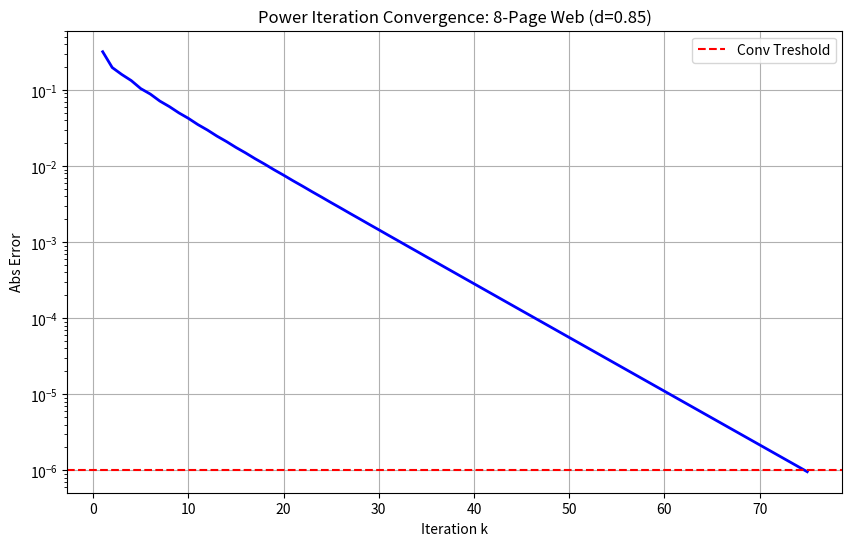
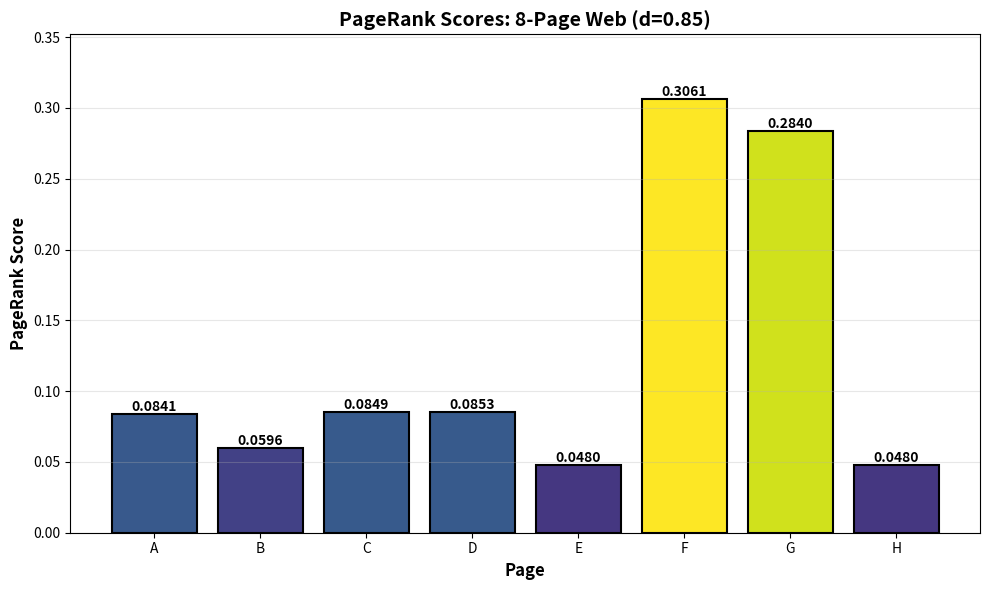
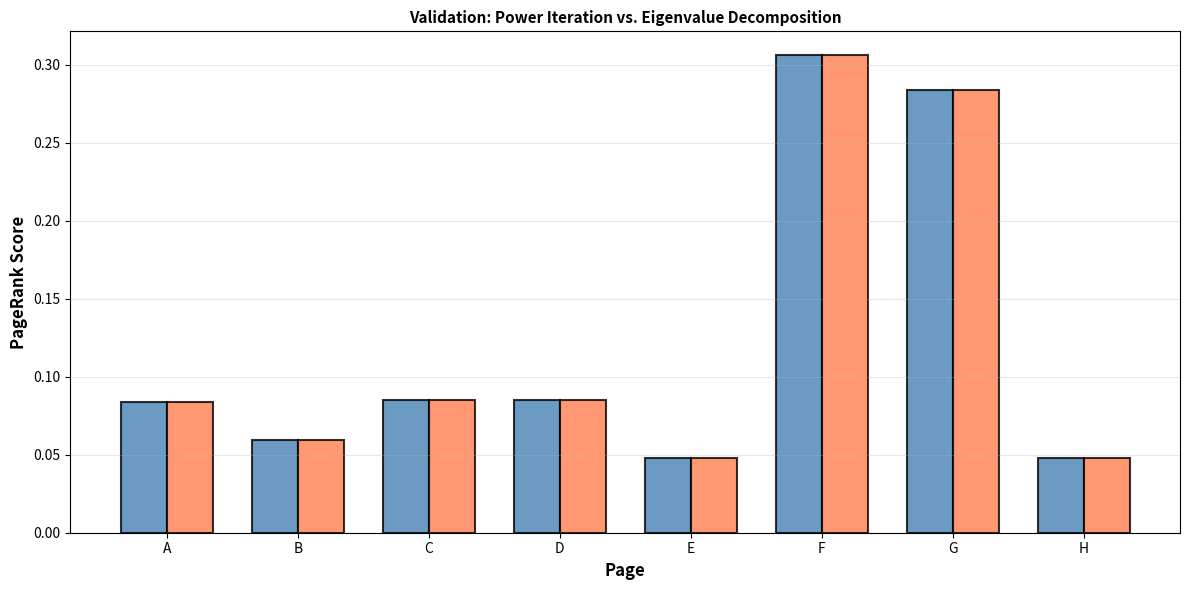
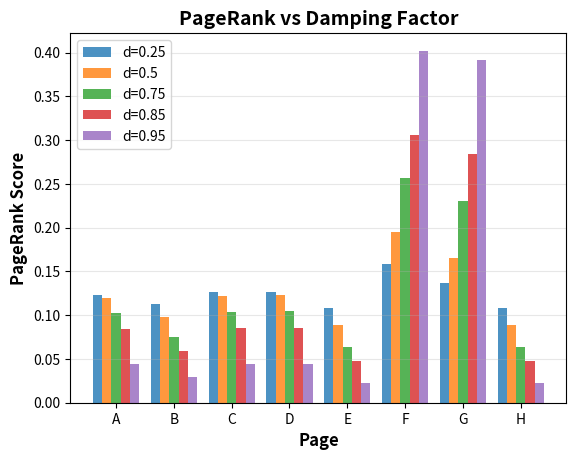

The script that saved these images, in order:
import numpy as np
from numpy import linalg as LA
import matplotlib.pyplot as plt

def build_transition_matrix (adjacent_matrix):
    mat_copy = adjacent_matrix.copy()  # Copy the Adjacenet Matrix
    page_count = mat_copy.shape[0] # Count the number of pages

    out_degree = mat_copy.sum(axis = 0) # Find the column sum 
    dangling_nodes = (out_degree == 0) #Check if any column sum = 0

    if np.any(dangling_nodes):     
        mat_copy[:, dangling_nodes] = 1.0 / page_count # Set entire column to 1/n (uniform distribution)
        out_degree[dangling_nodes] = 1.0  

    tran_mat = mat_copy / out_degree

    #Assert column-stochastic property
    assert np.allclose(tran_mat.sum(axis=0),1.0), "Matrix is not column stochastic"
    
    return tran_mat

def add_damping(transition_matrix, damping_factor=0.85):
    n = transition_matrix.shape[0] 
    d = damping_factor
    e = np.ones((n, n))
    
    m_prime = d * transition_matrix + ((1 - d) / n) * e # apply the damping factor to the transition matrix 
    column_sums = m_prime.sum(axis=0)
    
    assert np.allclose(column_sums, 1.0), "Error: Damped matrix is not column-stochastic"
    print(f"Damping factor d = {d} applied successfully")
    
    return m_prime

#Compute PageRank using the Power Iteration method with Damping Factor!
def pagerank_power_iteration(m_prime, epsilon=1e-6, max_iterations=1000):
    # Get the number of pages
    page_count = m_prime.shape[0]
    x = np.ones(page_count) / page_count
    
    error_history = [] # Storage for convergence error tracking
    
    # Main iteration loop
    for iteration in range(max_iterations):
        x_new = m_prime @ x
        error = np.linalg.norm(x_new - x, ord = 1)
        
        error_history.append(error)
        
        if error < epsilon: 
            print(f"Converged in {iteration + 1} with Final error = {error:.2e}\n")
            return x_new, error_history
        
        x = x_new # update vector
    
    print (f"Did not converge in {max_iterations} iterations")
    return x, error_history

# Error Tracking and Visualizaiton
def plot_convergence (convergence_history, title = "Plot Convergence History"):

    fig = plt.figure(figsize=(10,6))
    iterations = range(1, len(convergence_history) + 1)
    plt.semilogy(iterations, convergence_history, 'b-',linewidth = 2) #Make a plot with log scaling on the y-axis

    plt.axhline(y = 1e-6, color = 'r', linestyle = '--', label = "Conv Treshold") #Add a horizontal line spanning the whole or fraction of the Axes.

    plt.xlabel('Iteration k')
    plt.ylabel('Abs Error')
    plt.title(title)
    plt.grid()
    plt.legend()

    #display the plot
    plt.show()

def plot_pagerank_scores(pagerank_vector, labels, title="PageRank Scores"):
    plt.figure(figsize=(10, 6))
    
    colors = plt.cm.viridis(pagerank_vector / pagerank_vector.max())
    bars = plt.bar(labels, pagerank_vector, color=colors, edgecolor='black', linewidth=1.5)
    
    for bar, value in zip(bars, pagerank_vector):
        height = bar.get_height()
        plt.text(bar.get_x() + bar.get_width()/2., height,
                f'{value:.4f}',
                ha='center', va='bottom', fontsize=10, fontweight='bold')
    
    # Labels and formatting
    plt.xlabel('Page', fontsize=12, fontweight='bold')
    plt.ylabel('PageRank Score', fontsize=12, fontweight='bold')
    plt.title(title, fontsize=14, fontweight='bold')
    plt.ylim(0, pagerank_vector.max() * 1.15)  # Add space for labels
    plt.grid(axis='y', alpha=0.3)
    plt.tight_layout()
    plt.show()

#8-Page Complex Web
np.set_printoptions(precision=4, suppress=True) #floating numbers have 4 digits after .0 and no scientific format 10e-2

# Pages: A=0, B=1, C=2, D=3, E=4, F=5, G=6, H=7
A_web = np.array([
    #A,B,C,D,E,F,G,H
    [0,0,1,1,0,0,0,0], # A receives links from C, D
    [1,0,0,0,0,0,0,0], # B receives links from A
    [1,1,0,0,0,0,0,0], # C receives links from B, A
    [0,1,1,0,0,0,0,0], # D receives links from B, C
    [0,0,0,1,0,0,0,0], # E receives links from D
    [0,0,0,0,1,0,1,0], # F receives links from E, G
    [0,0,0,0,0,1,0,0], # G receives links from F (
    [0,0,0,1,0,0,0,0] # H receives links from D
])

A_web = np.array (A_web, dtype = 'float')

#Spider Traps & Dangling Nodes
page_labels = ['A', 'B', 'C', 'D', 'E', 'F', 'G', 'H']

print("8-Page Web Adjacency Matrix:")
print("    ", "  ".join(page_labels))
for i, label in enumerate(page_labels):
    print(f"{label}   {A_web[i]}")

#Detailed Link Structure
for j, page in enumerate(page_labels):
    outlinks_indices = np.where(A_web[:,j]== 1)[0]
    if len(outlinks_indices)> 0 :
        outlinks_labels = [page_labels[k] for k in outlinks_indices]
        print(f"Page {page} -> {list(outlinks_labels)})")
    else:
        print(f"Page {page} -> None (dangling_node)\n")
        

#Identify dangling nodes (nodes without output links)
out_degrees = A_web.sum(axis=0)
dangling_nodes = np.where(out_degrees== 0)[0]
dangling_labels = [page_labels[i] for i in dangling_nodes]

print(f"Dangling Nodes:{dangling_labels} - no outgoing links\n")

m_web = build_transition_matrix(A_web)

m_prime_web = add_damping(m_web, damping_factor=0.85)

r_web, history_web = pagerank_power_iteration(m_prime_web, epsilon=1e-6, max_iterations=100)

print("\nPage | PageRank Score | Percentage")
print("-" * 42)
for i, (label, score) in enumerate(zip(page_labels, r_web)):
    print(f"  {label}  |    {score:.6f}    |   {score*100:.2f}%")
print("-" * 42)
print(f"Sum: {r_web.sum():.6f} (should be 1.0)")

plot_convergence(history_web, title="Power Iteration Convergence: 8-Page Web (d=0.85)")

plot_pagerank_scores(r_web, page_labels, title="PageRank Scores: 8-Page Web (d=0.85)")

#Normalizing Pricnipal Eigenvector + Validate with Power Iteration Approach
def find_ev_and_validate(m_prime, pagerank_power_result): 
    eigenvalues, eigenvectors = np.linalg.eig(m_prime)
    
    idx_lambda_1 = np.argmin(np.abs(eigenvalues - 1.0)) #Returns indices of the smallest abs_eigenvalue => the eigenvalue closest to 1
    
    dominant_eigenvalue = eigenvalues[idx_lambda_1] #Exctract the dominat eigenvalue
    
    pagerank_eig = np.abs(eigenvectors[:,idx_lambda_1].real)
    pagerank_eig = pagerank_eig / pagerank_eig.sum() # Normalize to sum = 1. This step should make the probability distribution = Power Iteration result 

    validation_error = np.linalg.norm(
        pagerank_power_result - pagerank_eig, ord = 1 
    )

    if validation_error < 1e-3: 
        print ("Validation Passed\n")
    else:
        print ("Validation Failed\n")

    return pagerank_eig, validation_error

r_eig, error = find_ev_and_validate(m_prime_web, r_web)

sorted_indices = np.argsort(r_web)[::-1]  # Descending order
for rank, idx in enumerate(sorted_indices, 1):
    label = page_labels[idx]
    score = r_web[idx]
    print(f"  Rank {rank}: Page {label}  -  {score:.6f}  ({score*100:.2f}%)")

def plot_validation_comparison(r_power, r_eig, labels):
    plt.figure(figsize=(12, 6))
    
    x = np.arange(len(labels)) # Bar positions
    width = 0.35
    
    bars1 = plt.bar(x - width/2, r_power, width, label='Power Iterns',
                    color='steelblue', edgecolor='black', linewidth=1.5, alpha=0.8)
    bars2 = plt.bar(x + width/2, r_eig, width, label='Eigenvalue Decomp',
                    color='coral', edgecolor='black', linewidth=1.5, alpha=0.8)
    
    # Formatting
    plt.xlabel('Page', fontsize=12, fontweight='bold')
    plt.ylabel('PageRank Score', fontsize=12, fontweight='bold')
    plt.title('Validation: Power Iteration vs. Eigenvalue Decomposition', 
              fontsize = 11, fontweight='bold')
    plt.xticks(x, labels)
    plt.grid(axis='y', alpha=0.3)
    
    # highlight difference
    for i, (p, e) in enumerate(zip(r_power, r_eig)):
        diff = abs(p - e)
        if diff > 1e-5:  # Only annotate if difference is visible
            plt.text(i, max(p, e) + 0.01, f'Δ={diff:.2e}',
                    ha='center', fontsize=8, color='red')
    
    plt.tight_layout()
    plt.show()

plot_validation_comparison(r_web, r_eig, page_labels)

# Test Damping Values - Eigenvectors
damping_values = [0.25, 0.5, 0.75, 0.85, 0.95]
results_eig = {}

for d in damping_values:
    m_prime_web = add_damping(m_web, d) #apply damping
    
    r_pi, history_pi = pagerank_power_iteration(m_prime_web, 1e-6, 100) #run for validation
    r_eig, history_eig = find_ev_and_validate(m_prime_web,r_pi)
    
    results_eig[d] = (r_eig, 100, history_eig) 

print("\n  d  | Iterations | Spider Trap (F+G) | Main Web (A-E)")
print("-"*60)
for d in damping_values:
    r, iters, _ = results_eig[d]
    spider = (r[5] + r[6]) * 100
    main = (sum(r))* 100 - spider
    print(f" {d:.2f} |     {iters:3d}    |      {spider:5.1f}%      |     {main:5.1f}%")
print("-"*60)

fig = plt.plot(figsize=(15, 6))
    
# Plot 1: PageRank scores comparison
damping_values = sorted(results_eig.keys())
x = np.arange(len(page_labels))
width = 0.8 / len(damping_values)
    
for i, d in enumerate(damping_values):
    r, _, _ = results_eig[d]
    offset = (i - len(damping_values)/2) * width + width/2
    plt.bar(x + offset, r, width, label=f'd={d}', alpha=0.8)
    
plt.xlabel('Page', fontsize=12, fontweight='bold')
plt.ylabel('PageRank Score', fontsize=12, fontweight='bold')
plt.title('PageRank vs Damping Factor', fontsize=14, fontweight='bold')
plt.xticks(x, page_labels)
plt.legend()
plt.grid(axis='y', alpha=0.3)
plt.show()
